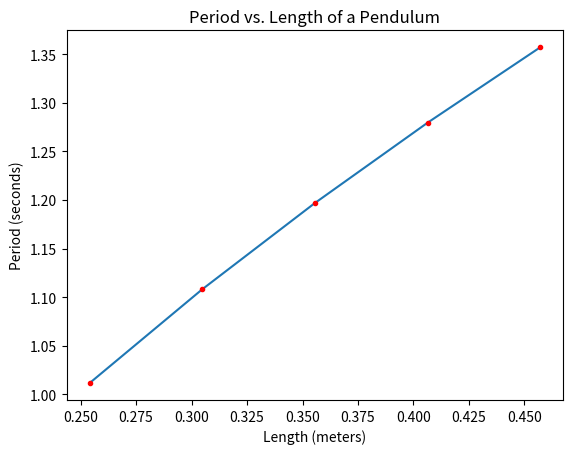

Reproduce this figure in Python.
# Project 1, Part 2
# Theorectical Period of the Pendulum
# Name(s): Tessa Grasseschi and Vicky Yang

import numpy as np
import matplotlib.pyplot as plt

def pendulum(lengths):
# This function calculates the period of the pendulum with the theorectical information
# This function takes one parameter, which is the length
# This function returns the period of the pendulum
    period = 2*np.pi*np.sqrt(lengths/9.80)
    return period

arr1d = np.array([0.2540, 0.3048, 0.3556, 0.4064, 0.4572]) #in meters
period = pendulum(arr1d)

plt.plot(arr1d, period, arr1d, period, 'r.')
plt.ylabel("Period (seconds)")
plt.xlabel("Length (meters)")
plt.title("Period vs. Length of a Pendulum")
plt.show()